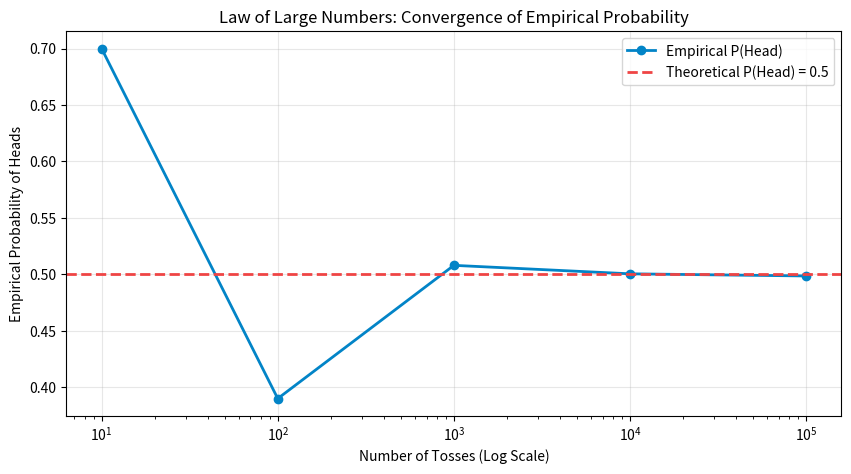
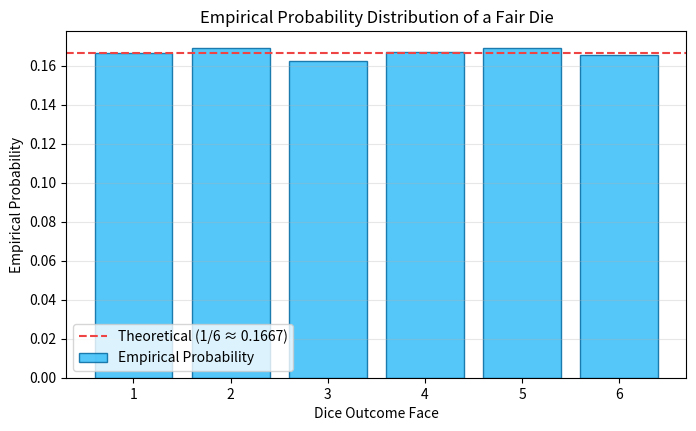
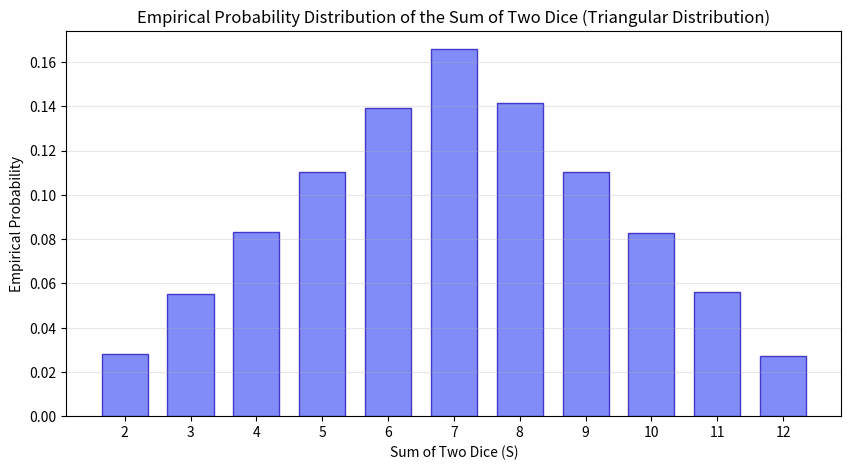

Recreate these plots in Python, in order.
#====================================================================
# Practical 1: Practical 1: Probability Simulations & Law of Large Numbers
#====================================================================

# --- [Question 1] Simulate 100 Coin Tosses & Compare with Theoretical Probability ---
import numpy as np

# Set random seed for reproducibility
np.random.seed(42)

# Simulate 100 coin tosses ('Head' or 'Tail')
tosses = np.random.choice(['Head', 'Tail'], size=100)

# Count frequencies
heads = np.sum(tosses == 'Head')
tails = np.sum(tosses == 'Tail')

# Calculate empirical probabilities
prob_heads = heads / len(tosses)
prob_tails = tails / len(tosses)

# Display results
print(f"Heads Count: {heads}")
print(f"Tails Count: {tails}")
print(f"Empirical P(Head): {prob_heads:.4f} | Theoretical P(Head): 0.5000")
print(f"Empirical P(Tail): {prob_tails:.4f} | Theoretical P(Tail): 0.5000")


# --- [Question 2] Demonstrate the Law of Large Numbers (Sample Sizes 10 to 100,000) ---
import numpy as np
import matplotlib.pyplot as plt

sample_sizes = [10, 100, 1000, 10000, 100000]
probabilities = []

np.random.seed(42)
print("--- Law of Large Numbers Convergence ---")
for n in sample_sizes:
    tosses = np.random.choice(['Head', 'Tail'], size=n)
    heads = np.sum(tosses == 'Head')
    prob = heads / n
    probabilities.append(prob)
    print(f"Tosses (n = {n:>6}): Heads = {heads:>5} | Empirical P(Head) = {prob:.5f}")

# Plotting the convergence graph
plt.figure(figsize=(10, 5))
plt.plot(sample_sizes, probabilities, marker='o', color='#0284c7', linewidth=2, label='Empirical P(Head)')
plt.axhline(y=0.5, color='#ef4444', linestyle='--', linewidth=2, label='Theoretical P(Head) = 0.5')
plt.xscale('log')
plt.xlabel("Number of Tosses (Log Scale)")
plt.ylabel("Empirical Probability of Heads")
plt.title("Law of Large Numbers: Convergence of Empirical Probability")
plt.legend()
plt.grid(True, alpha=0.3)
plt.show()


# --- [Question 3] Dice Roll Simulation (10,000 Rolls of a Fair 6-Sided Die) ---
import numpy as np

np.random.seed(42)

# Simulate 10,000 dice rolls (integers from 1 to 6)
rolls = np.random.randint(1, 7, size=10000)

# Calculate empirical probabilities
p_6 = np.mean(rolls == 6)
p_even = np.mean(rolls % 2 == 0)
p_greater_4 = np.mean(rolls > 4)
p_less_equal_3 = np.mean(rolls <= 3)

# Theoretical probabilities
theo_6 = 1 / 6
theo_even = 3 / 6
theo_greater_4 = 2 / 6
theo_less_equal_3 = 3 / 6

print(f"P(X = 6)     : Empirical = {p_6:.4f} | Theoretical = {theo_6:.4f}")
print(f"P(X is even) : Empirical = {p_even:.4f} | Theoretical = {theo_even:.4f}")
print(f"P(X > 4)     : Empirical = {p_greater_4:.4f} | Theoretical = {theo_greater_4:.4f}")
print(f"P(X <= 3)    : Empirical = {p_less_equal_3:.4f} | Theoretical = {theo_less_equal_3:.4f}")


# --- [Question 4] Frequency Distribution & Probability Bar Plot of a Die ---
import numpy as np
import matplotlib.pyplot as plt

np.random.seed(42)
rolls = np.random.randint(1, 7, size=10000)

# Calculate unique values, counts and empirical probabilities
values, counts = np.unique(rolls, return_counts=True)
probabilities = counts / len(rolls)

print("Face\tFrequency\tEmpirical Probability")
print("-" * 42)
for val, count, prob in zip(values, counts, probabilities):
    print(f"{val}\t{count}\t\t{prob:.4f}")

# Plot bar graph
plt.figure(figsize=(8, 4.5))
plt.bar(values, probabilities, color='#38bdf8', edgecolor='#0369a1', alpha=0.85, label='Empirical Probability')
plt.axhline(y=1/6, color='#ef4444', linestyle='--', label='Theoretical (1/6 ≈ 0.1667)')
plt.xlabel("Dice Outcome Face")
plt.ylabel("Empirical Probability")
plt.title("Empirical Probability Distribution of a Fair Die")
plt.xticks(values)
plt.legend()
plt.grid(axis='y', alpha=0.3)
plt.show()


# --- [Question 5] Sum of Two Dice Simulation (10,000 Rolls) ---
import numpy as np

n = 10000
np.random.seed(42)

# Simulate rolling two dice
die1 = np.random.randint(1, 7, size=n)
die2 = np.random.randint(1, 7, size=n)
total = die1 + die2

# Calculate empirical probabilities
p_sum_2 = np.mean(total == 2)
p_sum_7 = np.mean(total == 7)
p_sum_12 = np.mean(total == 12)
p_greater_9 = np.mean(total > 9)

print(f"P(S = 2)  : Empirical = {p_sum_2:.4f} | Theoretical = 1/36 ≈ {1/36:.4f}")
print(f"P(S = 7)  : Empirical = {p_sum_7:.4f} | Theoretical = 6/36 ≈ {6/36:.4f}")
print(f"P(S = 12) : Empirical = {p_sum_12:.4f} | Theoretical = 1/36 ≈ {1/36:.4f}")
print(f"P(S > 9)  : Empirical = {p_greater_9:.4f} | Theoretical = 6/36 ≈ {6/36:.4f}")


# --- [Question 6] Complete Probability Distribution for Sum of Two Dice (100,000 Rolls) ---
import numpy as np
import matplotlib.pyplot as plt

n = 100000
np.random.seed(42)

# Roll two dice 100,000 times
die1 = np.random.randint(1, 7, size=n)
die2 = np.random.randint(1, 7, size=n)
total = die1 + die2

# Frequencies and empirical probabilities
sums, counts = np.unique(total, return_counts=True)
probabilities = counts / len(total)

print("Sum\tFrequency\tEmpirical Probability")
print("-" * 42)
for s, count, prob in zip(sums, counts, probabilities):
    print(f"{s:>2}\t{count:>7}\t\t{prob:.4f}")

# Plot bar distribution
plt.figure(figsize=(10, 5))
plt.bar(sums, probabilities, color='#818cf8', edgecolor='#4338ca', width=0.7)
plt.xlabel("Sum of Two Dice (S)")
plt.ylabel("Empirical Probability")
plt.title("Empirical Probability Distribution of the Sum of Two Dice (Triangular Distribution)")
plt.xticks(range(2, 13))
plt.grid(axis='y', alpha=0.3)
plt.show()
